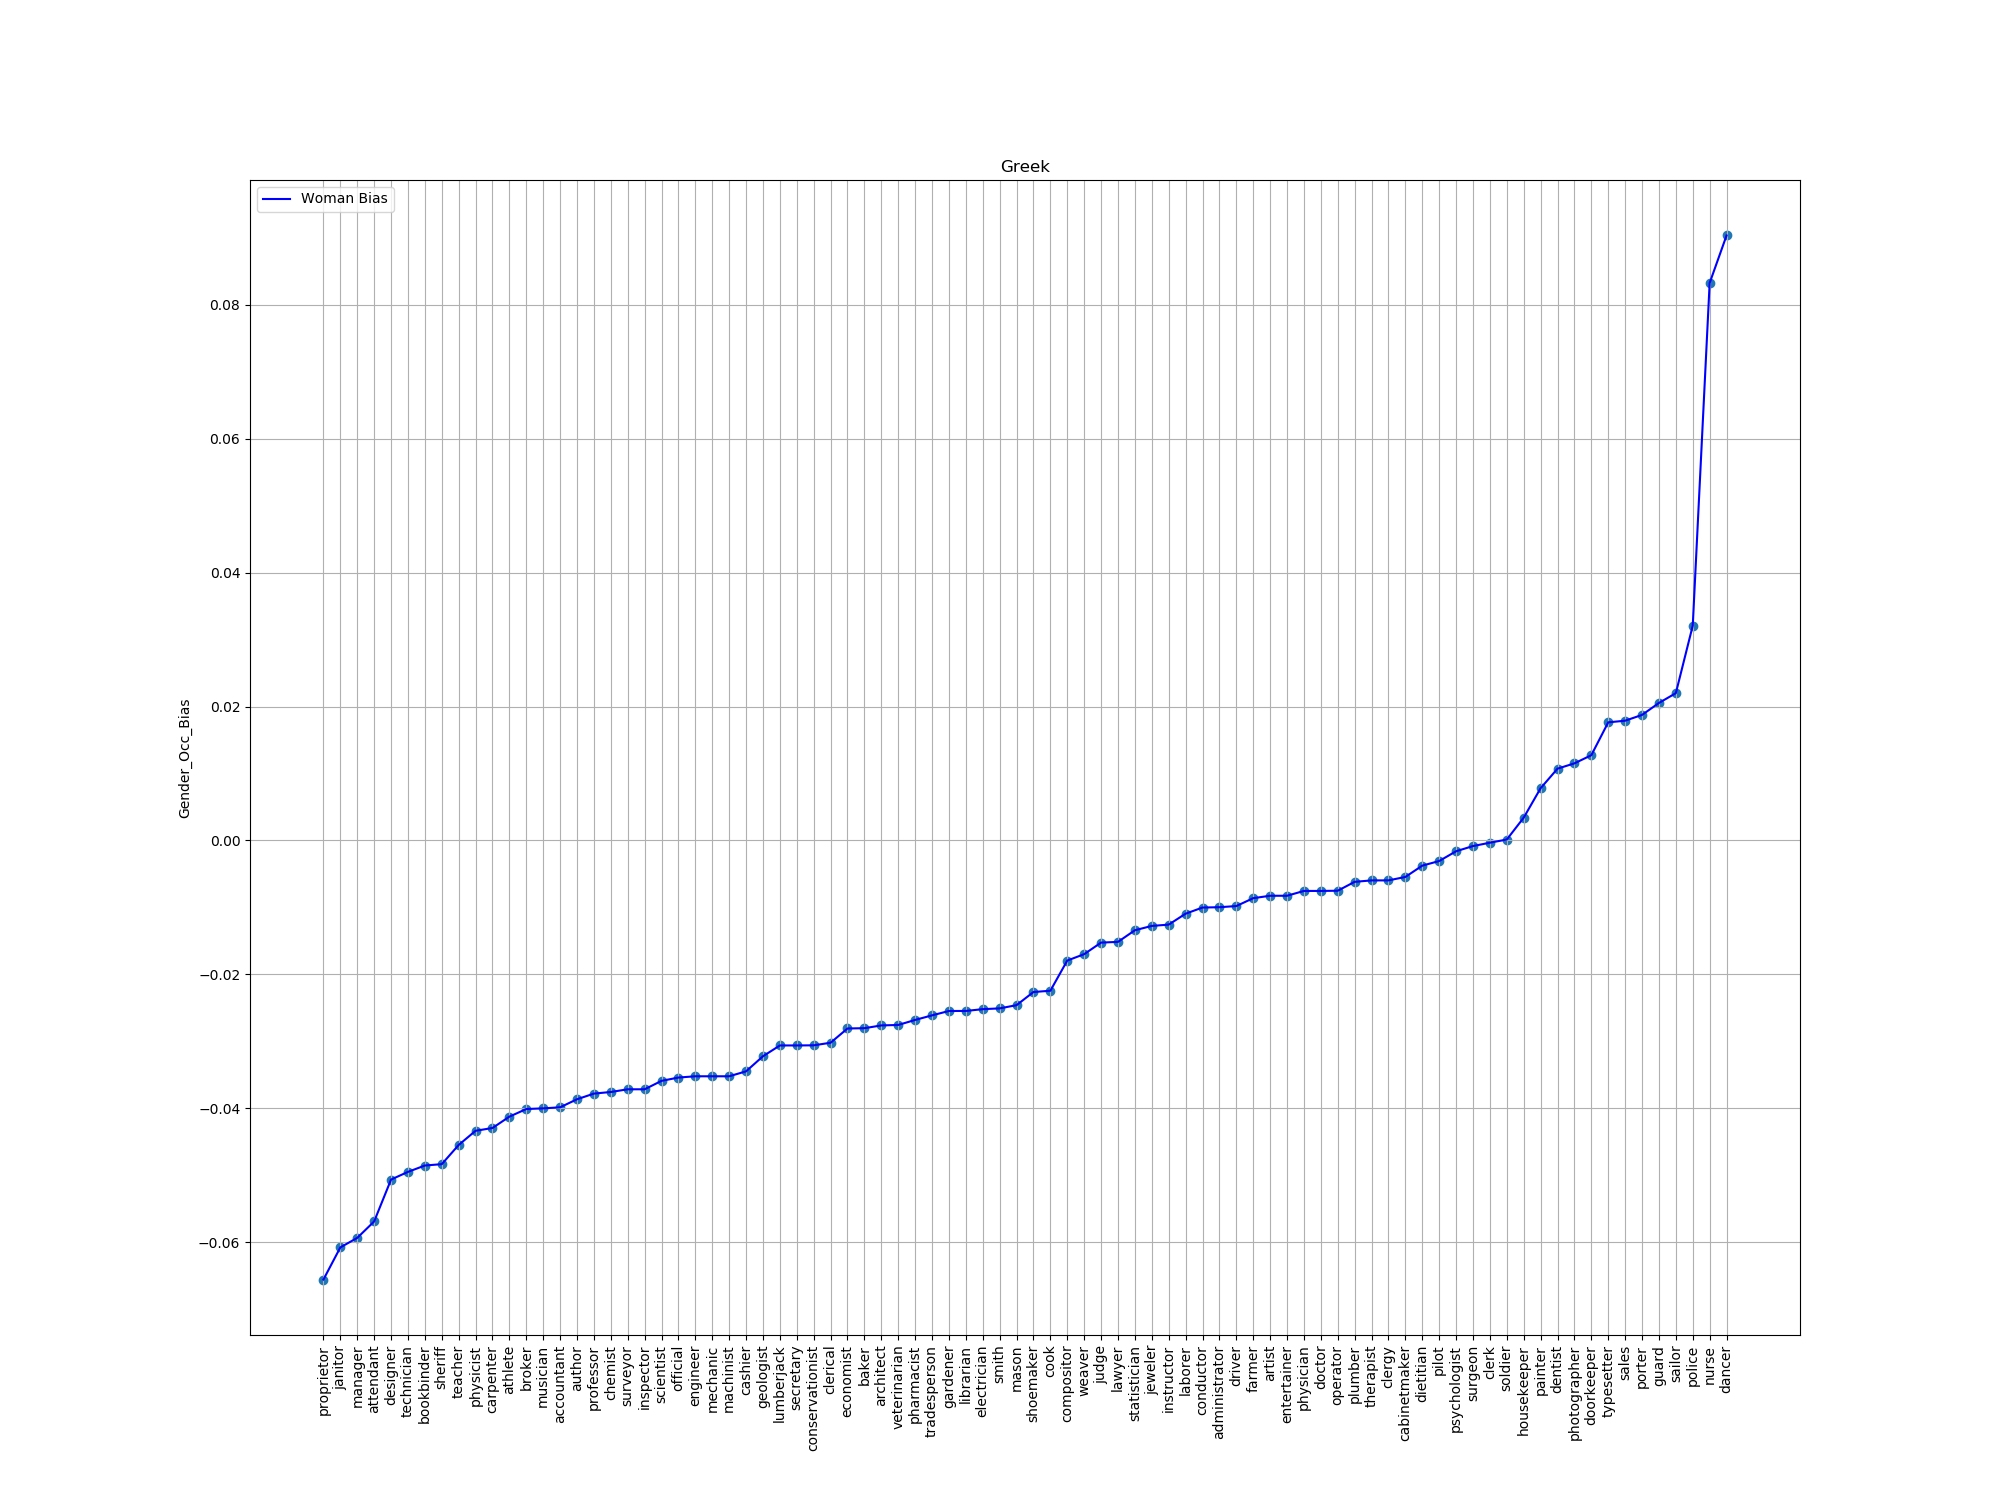

The table this chart was drawn from, first rows:
index, trans, bias
5, proprietor, -0.06555
56, janitor, -0.06075
22, manager, -0.05933
55, attendant, -0.05688
65, designer, -0.05062
49, technician, -0.04948
42, bookbinder, -0.04853
71, sheriff, -0.04833
14, teacher, -0.04546
10, physicist, -0.04334
78, carpenter, -0.04293
25, athlete, -0.04123
29, broker, -0.04009
59, musician, -0.04
81, accountant, -0.03984
32, author, -0.03864
48, professor, -0.03779
43, chemist, -0.03755
9, surveyor, -0.03715
44, inspector, -0.03715
74, scientist, -0.03589
38, official, -0.0354
77, engineer, -0.03521
8, mechanic, -0.03521
11, machinist, -0.03521
4, cashier, -0.03447
61, geologist, -0.03222
64, lumberjack, -0.0306
45, secretary, -0.0306
3, conservationist, -0.03058
46, clerical, -0.0302
35, economist, -0.02807
20, baker, -0.02803
12, architect, -0.02761
53, veterinarian, -0.02754
67, pharmacist, -0.0268
17, tradesperson, -0.02611
95, gardener, -0.02546
72, librarian, -0.02545
54, electrician, -0.02519
21, smith, -0.02507
86, mason, -0.02459
84, shoemaker, -0.02262
87, cook, -0.02243
76, compositor, -0.01793
58, weaver, -0.01697
69, judge, -0.01525
51, lawyer, -0.01514
23, statistician, -0.0134
75, jeweler, -0.01276
66, instructor, -0.01256
2, laborer, -0.01093
39, conductor, -0.01001
92, administrator, -0.009964
96, driver, -0.009793
52, farmer, -0.008614
79, artist, -0.008253
34, entertainer, -0.008253
0, physician, -0.007533
1, doctor, -0.007533
... 24 more rows
